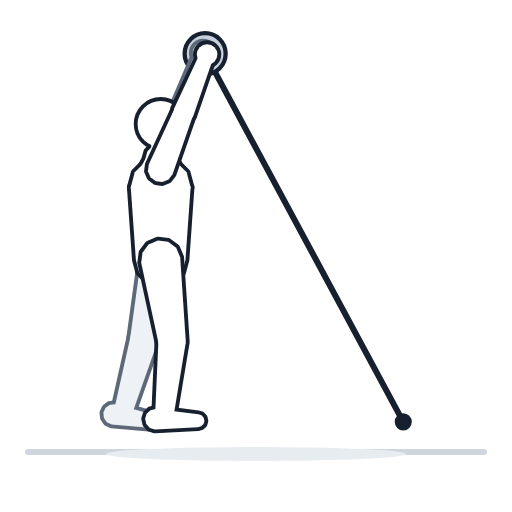
t = 0.00 s
t = 0.53 s: frame unchanged from t = 0.00 s, image omitted
t = 1.06 s: frame unchanged from t = 0.00 s, image omitted
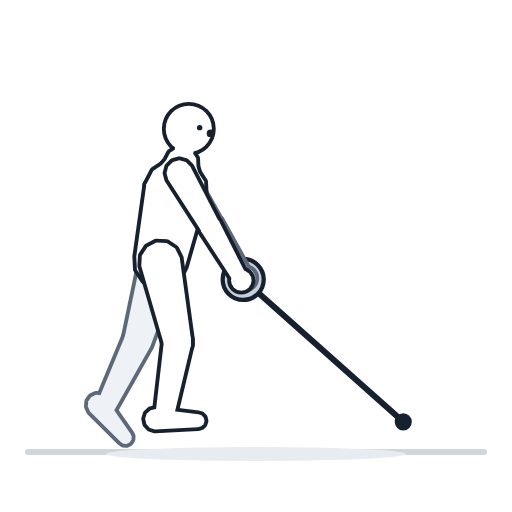
t = 1.40 s
t = 1.93 s: frame unchanged from t = 1.40 s, image omitted
t = 2.46 s: frame unchanged from t = 1.40 s, image omitted

The animated SVG that drew these frames (rendered in a browser with its animation timeline set to each time). Animation: 1 CSS @keyframes rule; one cycle of 2.80 s, repeats indefinitely.

<svg xmlns="http://www.w3.org/2000/svg" viewBox="0 0 512 512"><style>.b{animation:f 2.8s ease-in-out infinite}@keyframes f{0%,38%{opacity:0}50%,88%{opacity:1}100%{opacity:0}}@media (prefers-reduced-motion:reduce){.b{animation:none;opacity:0}}</style><rect width="512" height="512" fill="#fff"/><path d="M28 452H484" stroke="#cfd6de" stroke-width="6" stroke-linecap="round"/><ellipse cx="256" cy="454" rx="150" ry="7" fill="#e7ecf1"/><g transform="translate(-58.2 4.6) scale(0.855)"><path d="M539.7 488L308 57.4" stroke="#17202e" stroke-width="7" stroke-linecap="round" fill="none"/><path d="M284 57.4a24 24 0 1 0 48 0a24 24 0 1 0 -48 0Z" fill="#c7d0db" stroke="#17202e" stroke-width="5" stroke-linejoin="round"/><circle cx="539.7" cy="488" r="10" fill="#17202e"/><g fill="#5d6879" stroke="#5d6879" stroke-width="9" stroke-linejoin="round"><g id="q0"><path d="M220.4 389.3L220.8 397.5L225.3 404.5L232.7 408.3L241 407.8L247.9 403.3L251.7 395.9L278.5 303.5L277.9 291.6L271.4 281.6L260.8 276.2L248.9 276.8L238.9 283.3L233.5 293.9Z"/><path d="M200.6 478.1L200.5 483.6L203.1 488.3L207.8 491.1L213.2 491.2L218 488.6L220.8 483.9L251.4 397L251.6 388.7L247.5 381.5L240.5 377.2L232.2 377.1L224.9 381.1L220.7 388.2Z"/><path d="M248.8 495.4L252.6 495L255.8 492.8L257.5 489.3L257.1 485.4L254.9 482.2L251.4 480.6L202.9 467.5L196.7 468L191.6 471.6L189 477.2L189.6 483.4L193.1 488.5L198.7 491.1Z"/></g></g><use href="#q0" fill="#eef1f5" stroke="none"/><g fill="#5d6879" stroke="#5d6879" stroke-width="9" stroke-linejoin="round"><g id="q1"><path d="M291.4 129L292 123L289.4 117.7L284.6 114.2L278.6 113.7L273.2 116.2L269.8 121.1L241.9 187.6L241.2 195.3L244.5 202.3L250.9 206.8L258.6 207.5L265.6 204.2L270.1 197.8Z"/><path d="M311.2 65.9L311.6 61.5L309.7 57.6L306.1 55L301.7 54.7L297.7 56.5L295.2 60.1L269.3 120.9L268.8 127.1L271.4 132.8L276.5 136.3L282.7 136.9L288.3 134.2L291.9 129.1Z"/><path d="M293.6 56.4a12 12 0 1 0 24 0a12 12 0 1 0 -24 0Z"/></g></g><use href="#q1" fill="#eef1f5" stroke="none"/><g fill="#17202e" stroke="#17202e" stroke-width="9" stroke-linejoin="round"><g id="q2"><path d="M291 213.7L286.3 196.2L273.5 183.4L256 178.7L238.5 183.4L225.7 196.2L221 213.7L227 298.7L230.9 313.2L241.5 323.8L256 327.7L270.5 323.8L281.1 313.2L285 298.7Z"/><path d="M274 180.7L271.6 171.7L265 165.1L256 162.7L247 165.1L240.4 171.7L238 180.7L221 213.7L225.7 231.2L238.5 244.1L256 248.7L273.5 244.1L286.3 231.2L291 213.7Z"/><path d="M267 160.7L265.5 155.2L261.5 151.2L256 149.7L250.5 151.2L246.5 155.2L245 160.7L245 180.7L246.5 186.2L250.5 190.2L256 191.7L261.5 190.2L265.5 186.2L267 180.7Z"/><path d="M229 139.7a27 27 0 1 0 54 0a27 27 0 1 0 -54 0Z"/></g></g><use href="#q2" fill="#ffffff" stroke="none"/><circle cx="282" cy="139.7" r="4.5" fill="#17202e"/><circle cx="268.2" cy="135.7" r="3.2" fill="#17202e"/><g fill="#17202e" stroke="#17202e" stroke-width="9" stroke-linejoin="round"><g id="q3"><path d="M253.5 396L256.8 403.6L263.4 408.6L271.6 409.6L279.2 406.4L284.2 399.8L285.2 391.5L278.8 295.5L274.1 284.5L264.6 277.4L252.8 275.9L241.8 280.6L234.7 290.1L233.2 301.9Z"/><path d="M249.3 484.2L250.2 489.5L253.6 493.8L258.6 495.7L264 494.9L268.2 491.4L270.2 486.4L285.3 395.4L284 387.3L278.8 380.8L271 377.9L262.9 379.1L256.4 384.4L253.4 392.1Z"/><path d="M299.5 494.2L303.2 493.3L306.1 490.6L307.2 486.9L306.3 483.1L303.7 480.3L300 479.2L250.2 472.9L244.1 474.3L239.6 478.6L237.8 484.5L239.2 490.5L243.4 495.1L249.3 496.9Z"/></g></g><use href="#q3" fill="#ffffff" stroke="none"/><g fill="#17202e" stroke="#17202e" stroke-width="9" stroke-linejoin="round"><g id="q4"><path d="M293.6 130.3L294.4 124.3L292 118.9L287.3 115.3L281.4 114.6L275.9 116.9L272.3 121.6L242.1 187.1L241.1 194.8L244.2 201.9L250.4 206.6L258.1 207.6L265.2 204.5L269.9 198.3Z"/><path d="M315.6 67.9L316.1 63.6L314.4 59.5L310.9 56.9L306.5 56.3L302.5 58.1L299.8 61.6L271.8 121.4L271.1 127.6L273.5 133.3L278.5 137.1L284.6 137.8L290.4 135.4L294.1 130.4Z"/><path d="M298.3 58.3a12 12 0 1 0 24 0a12 12 0 1 0 -24 0Z"/></g></g><use href="#q4" fill="#ffffff" stroke="none"/></g><g class="b"><rect width="512" height="512" fill="#fff"/><path d="M28 452H484" stroke="#cfd6de" stroke-width="6" stroke-linecap="round"/><ellipse cx="256" cy="454" rx="150" ry="7" fill="#e7ecf1"/><g transform="translate(-58.2 4.6) scale(0.855)"><path d="M539.7 488L352.5 321.4" stroke="#17202e" stroke-width="7" stroke-linecap="round" fill="none"/><path d="M328.5 321.4a24 24 0 1 0 48 0a24 24 0 1 0 -48 0Z" fill="#c7d0db" stroke="#17202e" stroke-width="5" stroke-linejoin="round"/><circle cx="539.7" cy="488" r="10" fill="#17202e"/><g fill="#5d6879" stroke="#5d6879" stroke-width="9" stroke-linejoin="round"><g id="q5"><path d="M214 388.7L213.8 397L217.8 404.2L224.9 408.5L233.2 408.6L240.5 404.6L244.7 397.5L277.9 307.1L278.1 295.2L272.3 284.8L262.1 278.7L250.2 278.5L239.8 284.3L233.7 294.5Z"/><path d="M179.6 471.2L178.5 476.5L180.3 481.6L184.4 485.2L189.7 486.2L194.9 484.5L198.4 480.4L243.7 400.1L245.3 392L242.6 384.1L236.4 378.7L228.2 377.1L220.4 379.8L215 386.1Z"/><path d="M209 511.2L212.2 513.5L216 513.8L219.5 512.2L221.8 509L222.1 505.1L220.5 501.6L191.8 460.4L186.7 456.8L180.5 456.3L174.9 458.9L171.3 464L170.8 470.2L173.4 475.8Z"/></g></g><use href="#q5" fill="#eef1f5" stroke="none"/><g fill="#5d6879" stroke="#5d6879" stroke-width="9" stroke-linejoin="round"><g id="q6"><path d="M306.2 264.3L310.6 268.3L316.4 269.7L322.1 267.9L326.1 263.6L327.5 257.8L325.7 252.1L290.6 189.2L284.9 183.9L277.3 182.1L269.9 184.4L264.6 190.1L262.8 197.6L265.1 205.1Z"/><path d="M343.8 318.7L347 321.7L351.3 322.6L355.5 321.4L358.5 318.1L359.5 313.9L358.2 309.6L326.2 251.8L321.6 247.6L315.6 246.2L309.6 248L305.4 252.5L304 258.6L305.8 264.5Z"/><path d="M342.7 320.1a12 12 0 1 0 24 0a12 12 0 1 0 -24 0Z"/></g></g><use href="#q6" fill="#eef1f5" stroke="none"/><g fill="#17202e" stroke="#17202e" stroke-width="9" stroke-linejoin="round"><g id="q7"><path d="M307.7 225L306.8 206.9L296.9 191.7L280.7 183.5L262.6 184.4L247.5 194.3L239.2 210.4L227.4 294.8L228.2 309.8L236.4 322.4L249.8 329.2L264.8 328.4L277.4 320.2L284.2 306.8Z"/><path d="M297.9 189.1L297.5 179.8L292.4 172L284.1 167.8L274.8 168.3L267 173.3L262.7 181.6L239.2 210.4L240.2 228.5L250 243.7L266.2 251.9L284.3 251L299.5 241.1L307.7 225Z"/><path d="M295.3 168.1L295 162.4L291.9 157.6L286.8 155.1L281.1 155.4L276.3 158.5L273.7 163.5L269.6 183.1L269.9 188.8L273 193.6L278 196.1L283.7 195.8L288.5 192.7L291.1 187.7Z"/><path d="M261.9 145.3a27 27 0 1 0 54 0a27 27 0 1 0 -54 0Z"/></g></g><use href="#q7" fill="#ffffff" stroke="none"/><circle cx="314.3" cy="150.7" r="4.5" fill="#17202e"/><circle cx="301.6" cy="143.9" r="3.2" fill="#17202e"/><g fill="#17202e" stroke="#17202e" stroke-width="9" stroke-linejoin="round"><g id="q8"><path d="M260.1 398L263.9 405.4L270.8 409.9L279.1 410.4L286.5 406.6L291 399.6L291.4 391.4L278.3 296L272.9 285.4L262.9 278.9L251 278.3L240.4 283.7L233.9 293.7L233.3 305.6Z"/><path d="M249.4 483.5L249.9 488.9L253 493.3L258 495.6L263.4 495.2L267.8 492.1L270.1 487.1L291.5 397.5L290.8 389.2L286 382.4L278.5 378.9L270.3 379.7L263.5 384.4L260 391.9Z"/><path d="M299.5 494.2L303.3 493.3L306.1 490.7L307.3 487L306.4 483.2L303.7 480.3L300 479.2L250.2 473L244.2 474.4L239.6 478.6L237.8 484.5L239.2 490.6L243.4 495.1L249.4 496.9Z"/></g></g><use href="#q8" fill="#ffffff" stroke="none"/><g fill="#17202e" stroke="#17202e" stroke-width="9" stroke-linejoin="round"><g id="q9"><path d="M303.9 265.2L308.1 269.4L313.8 271L319.6 269.4L323.8 265.2L325.3 259.5L323.8 253.7L290.8 189.6L285.3 184.1L277.8 182.1L270.3 184.1L264.8 189.6L262.8 197.1L264.8 204.6Z"/><path d="M339.5 320.9L342.6 324L346.8 325.1L351.1 324L354.2 320.9L355.3 316.6L354.2 312.4L324.2 253.5L319.8 249.1L313.8 247.5L307.8 249.1L303.4 253.5L301.8 259.5L303.4 265.5Z"/><path d="M338.3 322.7a12 12 0 1 0 24 0a12 12 0 1 0 -24 0Z"/></g></g><use href="#q9" fill="#ffffff" stroke="none"/></g></g></svg>
